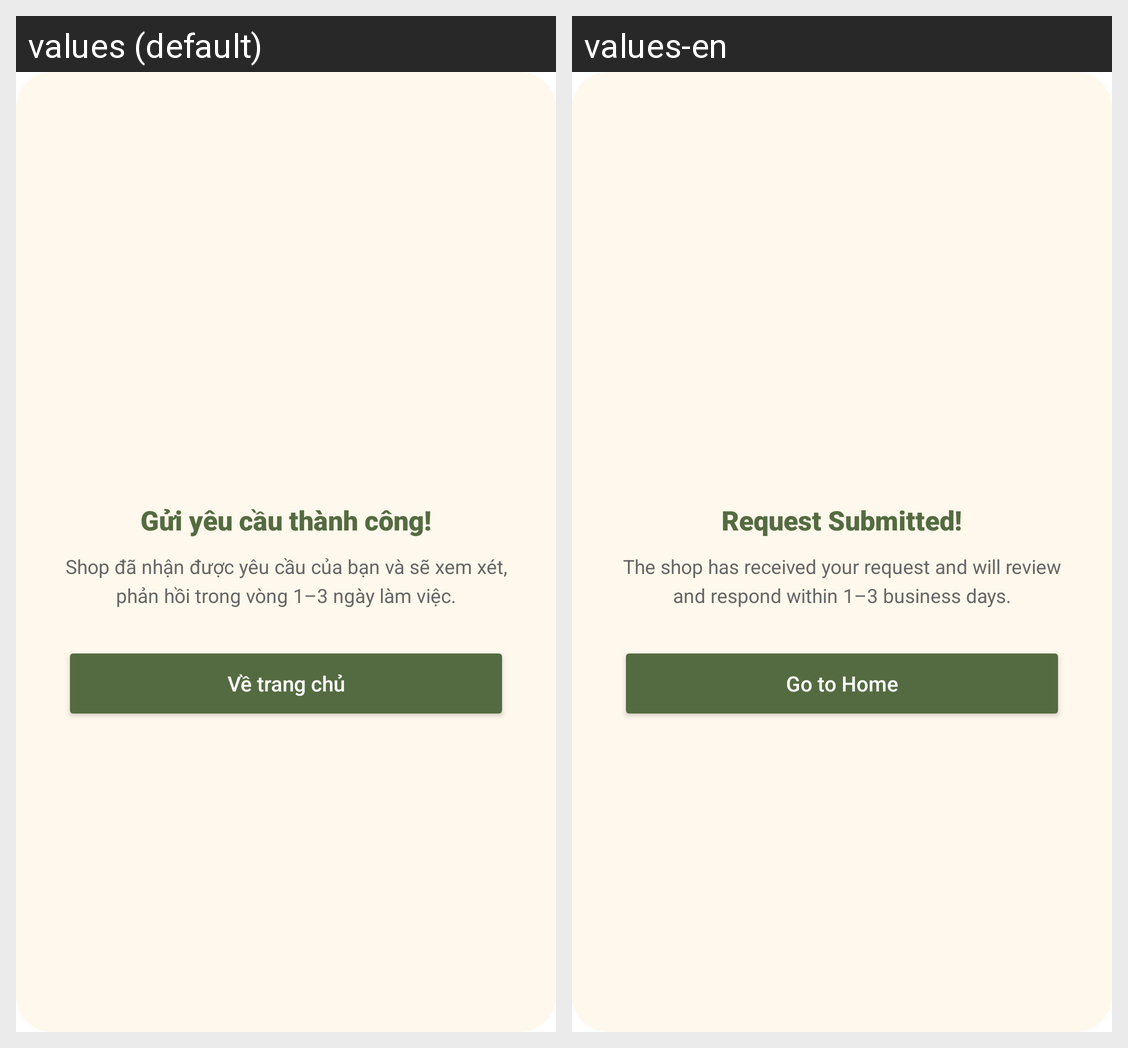

Here is an Android app screen in its default locale and in the app's own translations. Write out the translated-string differences for the strings that appear on this screen.
Android screen res/layout/dialog_refund_success.xml rendered under 2 locales, left to right: values (default), values-en. Device: Nexus 5 (rendered at 1080×1920; each locale shown at half size, 540×960, under a caption strip naming it); theme Theme.FinalApp.
Strings drawn on this screen, with the default value and each locale's value (text and hints the layout hard-codes, and strings that could not be matched under every locale, appear in the picture but are not listed):

refund_success_title
  values: Gửi yêu cầu thành công!
  values-en: Request Submitted!

refund_success_msg
  values: Shop đã nhận được yêu cầu của bạn và sẽ xem xét, phản hồi trong vòng 1–3 ngày làm việc.
  values-en: The shop has received your request and will review and respond within 1–3 business days.

refund_success_btn
  values: Về trang chủ
  values-en: Go to Home
